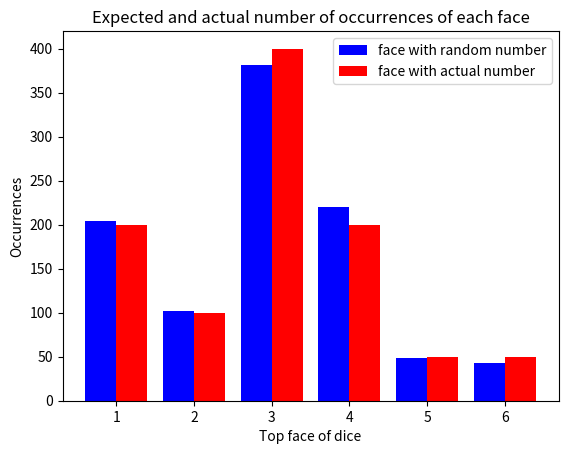

This figure's Python source:
from random import random
import matplotlib.pyplot as plt
import numpy as np
import sys


def Check(method):

    def newFunction(ref, *arg, **kwargs):
        try:
            return method(ref, *arg, **kwargs)
        except Exception as e:
            print(type(e))
            print(e)
            sys.exit(-1)

    return newFunction


class Dice:

    @Check
    def __init__(self, sides=6) -> None:

        if ((type(sides) is not int) or sides < 4):
            raise Exception('Cannot construct the dice')
        self.numSides = sides
        self.cdf = list()
        commonProbability = 1 / self.numSides
        self.probabilityDistribution = [commonProbability] * sides
        self.cdf.append(commonProbability)
        for _ in range(self.numSides-1):
            self.cdf.append(self.cdf[-1] + commonProbability)

    def __str__(self) -> str:
        return f'Dice with {self.numSides} facesWithRandomNumber and probability distribution {{' + ", ".join(str(x) for x in self.probabilityDistribution) + '}';

    @Check
    def setProb(self, probabilityDistribution) -> None:
        if ((type(probabilityDistribution) is not tuple)):
            raise Exception('Probability distribution should be in Tuple')

        if len(probabilityDistribution) != self.numSides or round(sum(probabilityDistribution),5) != 1:
            raise Exception('Invalid probability distribution')

        self.cdf[0] = probabilityDistribution[0]
        for i in range(1, len(probabilityDistribution)):
            self.cdf[i] = self.cdf[i-1] + probabilityDistribution[i]
        self.probabilityDistribution = list(probabilityDistribution)

    @Check
    def roll(self, noOfThrows) -> None:

        def getIndex(cdf, number):
            ans = 0
            for i in cdf:
                if i >= number:
                    return ans
                ans += 1
            return ans

        facesWithRandomNumber = [0]*self.numSides
        for _ in range(noOfThrows):
            randomNumber = random()
            facesWithRandomNumber[getIndex(self.cdf, randomNumber)] += 1

        facesWithActualNumber = [0]*self.numSides
        for i, probability in enumerate(self.probabilityDistribution):
            facesWithActualNumber[i] = int(probability*noOfThrows)

        print(facesWithRandomNumber)
        print(facesWithActualNumber)

        x = [(i+1) for i in range(self.numSides)]

        x_axis = np.arange(len(x))

        plt.bar(x_axis - 0.2, facesWithRandomNumber,0.4, label='face with random number',color='blue')
        plt.bar(x_axis + 0.2, facesWithActualNumber,0.4, label='face with actual number',color='red')

        plt.xticks(x_axis, x)
        plt.xlabel("Top face of dice")
        plt.ylabel("Occurrences")
        plt.title("Expected and actual number of occurrences of each face")
        plt.legend()
        plt.show()


d = Dice(6)
d.setProb((0.2, 0.1, 0.4, 0.2, 0.05,0.05))
print(d)
d.roll(1000)
